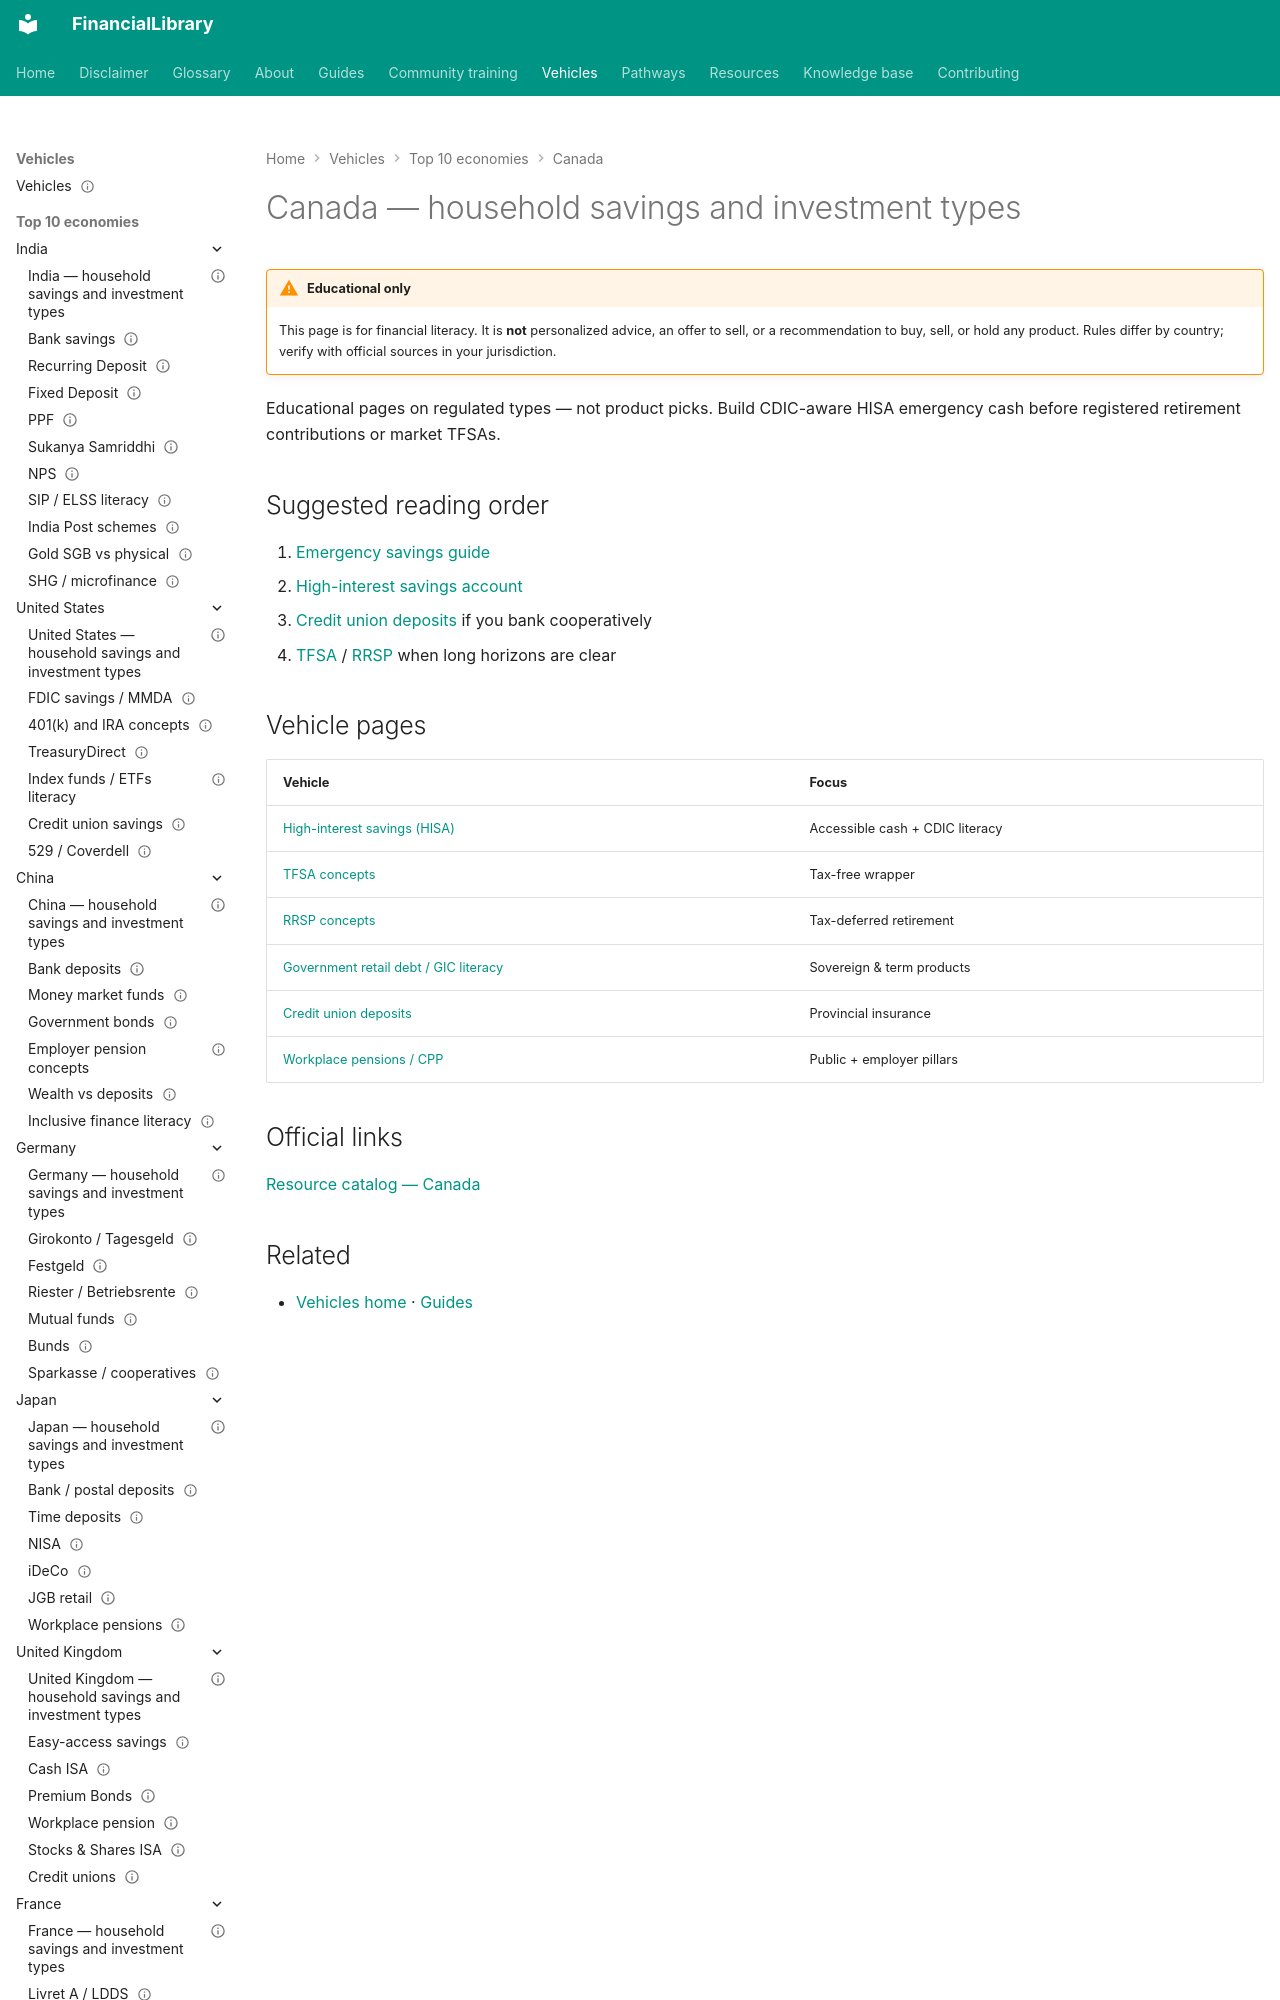

repository: ananddw24/safe_investment_researcher · page: vehicles/ca/index.html · generator: mkdocs

---
title: "Canada — household savings and investment types"
country: ca
status: published
last_reviewed: "2026-10-22"
---

# Canada — household savings and investment types

!!! warning "Educational only"
    This page is for financial literacy. It is **not** personalized advice,
    an offer to sell, or a recommendation to buy, sell, or hold any product.
    Rules differ by country; verify with official sources in your jurisdiction.

Educational pages on regulated types — not product picks. Build CDIC-aware HISA
emergency cash before registered retirement contributions or market TFSAs.
